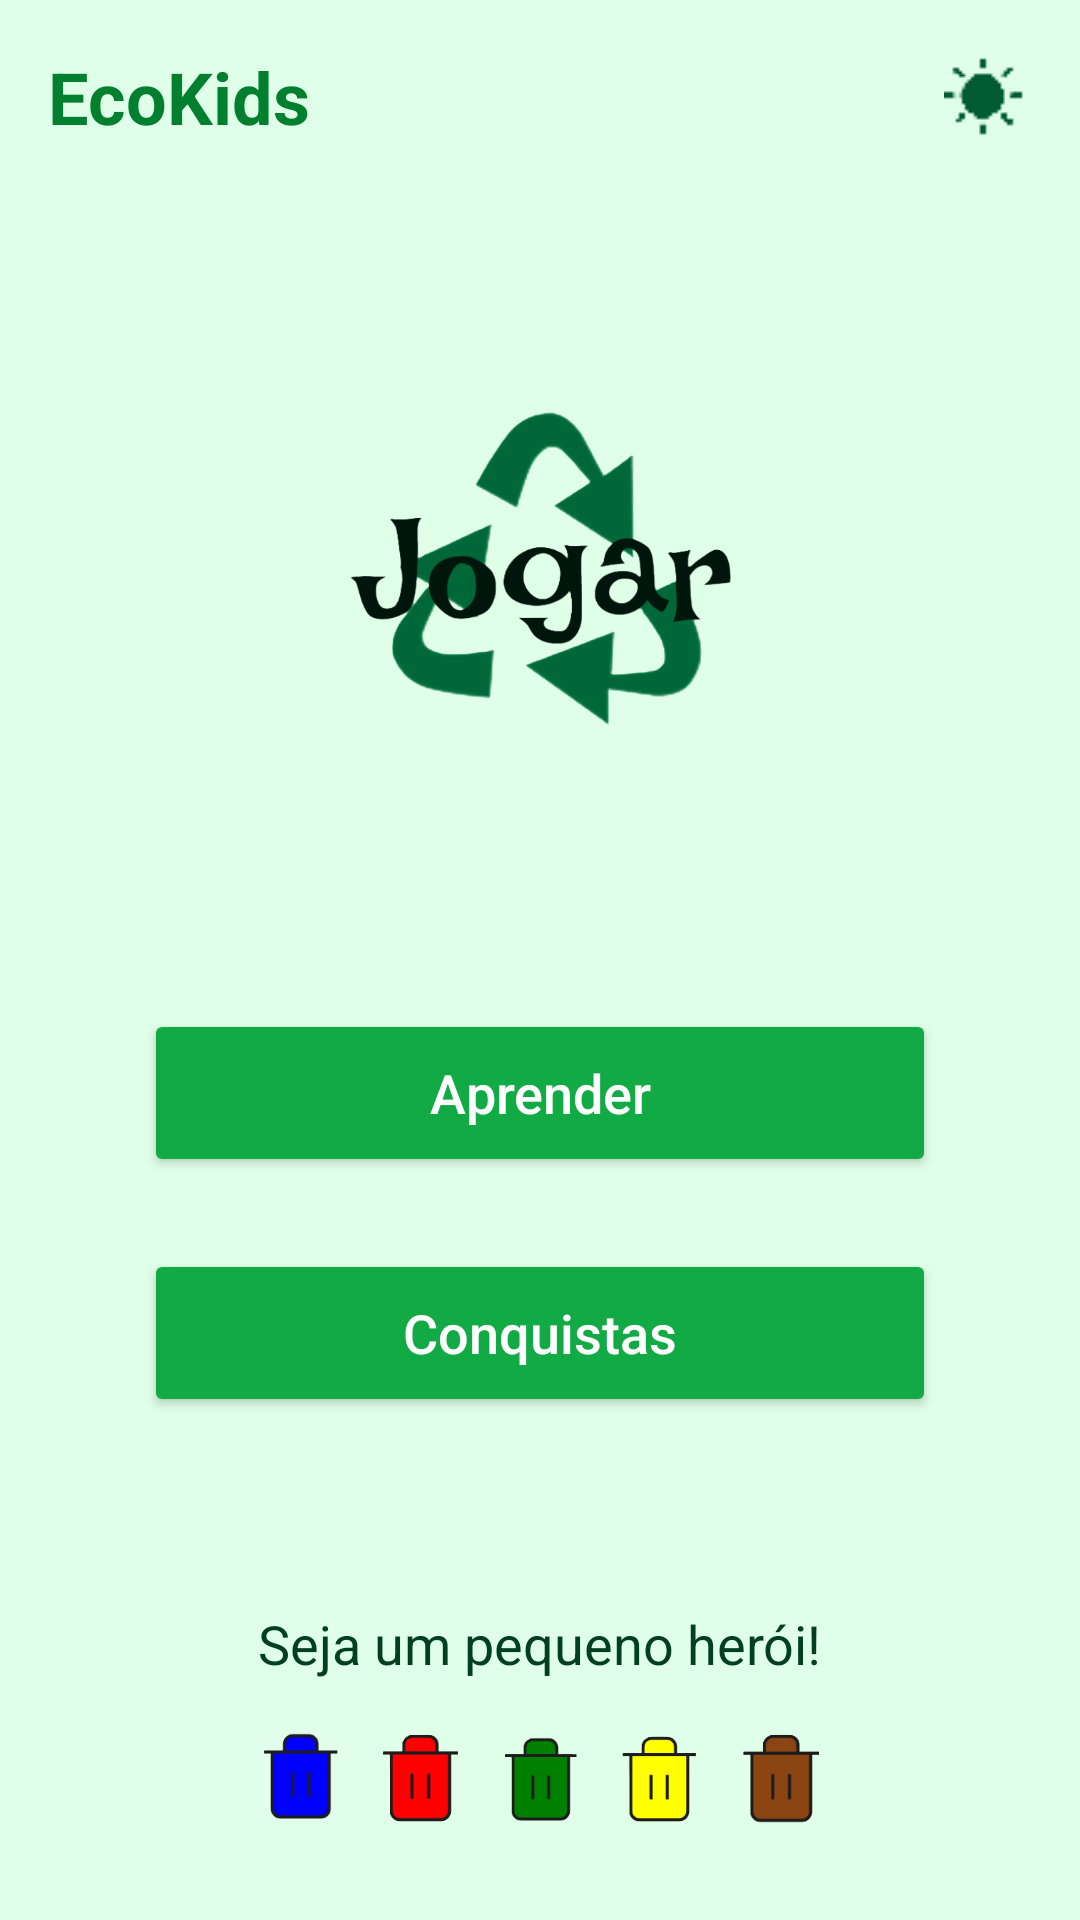

Android layout source for this screen:
<!-- AndroidManifest.xml: application theme Theme.EcoKids_v2 -->
<!-- res/layout/activity_main.xml -->
<?xml version="1.0" encoding="utf-8"?>
<androidx.constraintlayout.widget.ConstraintLayout xmlns:android="http://schemas.android.com/apk/res/android"
    xmlns:app="http://schemas.android.com/apk/res-auto"
    xmlns:tools="http://schemas.android.com/tools"
    android:layout_width="match_parent"
    android:layout_height="match_parent"
    android:background="@color/eco_background">

    
    <LinearLayout
        android:id="@+id/header"
        android:layout_width="0dp"
        android:layout_height="wrap_content"
        android:gravity="center_vertical"
        android:orientation="horizontal"
        android:padding="16dp"
        app:layout_constraintEnd_toEndOf="parent"
        app:layout_constraintStart_toStartOf="parent"
        app:layout_constraintTop_toTopOf="parent">

        <TextView
            android:id="@+id/tvLogo"
            android:layout_width="wrap_content"
            android:layout_height="wrap_content"
            android:text="EcoKids"
            android:textColor="@color/eco_green_dark"
            android:textSize="24sp"
            android:textStyle="bold" />

        <View
            android:layout_width="0dp"
            android:layout_height="0dp"
            android:layout_weight="1" />

        <ImageButton
            android:id="@+id/btnTheme"
            android:layout_width="32dp"
            android:layout_height="32dp"
            android:background="@android:color/transparent"
            android:src="@drawable/light_mode_icon" />
    </LinearLayout>

    
    <LinearLayout
        android:id="@+id/logoPlayContainer"
        android:layout_width="wrap_content"
        android:layout_height="wrap_content"
        android:gravity="center"
        android:orientation="vertical"
        app:layout_constraintBottom_toTopOf="@+id/btnAprender"
        app:layout_constraintEnd_toEndOf="parent"
        app:layout_constraintStart_toStartOf="parent"
        app:layout_constraintTop_toBottomOf="@id/header">

    </LinearLayout>

    

    

    <Button
        android:id="@+id/btnAprender"
        android:layout_width="0dp"
        android:layout_height="56dp"
        android:layout_marginStart="48dp"
        android:layout_marginTop="272dp"
        android:layout_marginEnd="48dp"
        android:backgroundTint="@color/eco_button_green"
        android:text="Aprender"
        android:textAllCaps="false"
        android:textColor="@color/eco_button_text"
        android:textSize="18sp"
        app:layout_constraintEnd_toEndOf="parent"
        app:layout_constraintHorizontal_bias="0.0"
        app:layout_constraintStart_toStartOf="parent"
        app:layout_constraintTop_toBottomOf="@id/logoPlayContainer" />

    <Button
        android:id="@+id/btnConquistas"
        android:layout_width="0dp"
        android:layout_height="56dp"
        android:layout_marginStart="48dp"
        android:layout_marginTop="24dp"
        android:layout_marginEnd="48dp"
        android:backgroundTint="@color/eco_button_green"
        android:text="Conquistas"
        android:textAllCaps="false"
        android:textColor="@color/eco_button_text"
        android:textSize="18sp"
        app:layout_constraintEnd_toEndOf="parent"
        app:layout_constraintHorizontal_bias="0.0"
        app:layout_constraintStart_toStartOf="parent"
        app:layout_constraintTop_toBottomOf="@id/btnAprender" />

    <LinearLayout
        android:id="@+id/footer"
        android:layout_width="0dp"
        android:layout_height="wrap_content"
        android:layout_marginBottom="32dp"
        android:gravity="center"
        android:orientation="vertical"
        app:layout_constraintBottom_toBottomOf="parent"
        app:layout_constraintEnd_toEndOf="parent"
        app:layout_constraintStart_toStartOf="parent">

        <TextView
            android:id="@+id/tvSlogan"
            android:layout_width="wrap_content"
            android:layout_height="wrap_content"
            android:layout_marginBottom="16dp"
            android:text="Seja um pequeno herói!"
            android:textColor="@color/eco_text_dark"
            android:textSize="18sp" />

        <LinearLayout
            android:layout_width="wrap_content"
            android:layout_height="wrap_content"
            android:gravity="center"
            android:orientation="horizontal">

            <ImageView
                android:layout_width="32dp"
                android:layout_height="32dp"
                android:src="@drawable/trash_icon_blue" />

            <ImageView
                android:layout_width="32dp"
                android:layout_height="32dp"
                android:layout_marginStart="8dp"
                android:src="@drawable/trash_icon_red" />

            <ImageView
                android:layout_width="32dp"
                android:layout_height="32dp"
                android:layout_marginStart="8dp"
                android:src="@drawable/trash_icon_green" />

            <ImageView
                android:layout_width="32dp"
                android:layout_height="32dp"
                android:layout_marginStart="8dp"
                android:src="@drawable/trash_icon_yellow" />

            <ImageView
                android:layout_width="32dp"
                android:layout_height="32dp"
                android:layout_marginStart="8dp"
                android:src="@drawable/trash_icon_brown" />
        </LinearLayout>
    </LinearLayout>

    <ImageView
        android:id="@+id/imgRecycle"
        android:layout_width="137dp"
        android:layout_height="131dp"
        android:src="@drawable/jogar"
        android:contentDescription="Iniciar jogo"
        android:clickable="true"
        android:focusable="true"
        app:layout_constraintBottom_toTopOf="@+id/btnAprender"
        app:layout_constraintTop_toBottomOf="@id/header"
        app:layout_constraintStart_toStartOf="parent"
        app:layout_constraintEnd_toEndOf="parent"
        android:layout_marginBottom="24dp" />

    

</androidx.constraintlayout.widget.ConstraintLayout>
<!-- resources referenced by this layout -->
<resources>
  <color name="eco_background">#E0FFE8</color>
  <color name="eco_button_green">#11AA44</color>
  <color name="eco_button_text">#FFFFFF</color>
  <color name="eco_green_dark">#007F2F</color>
  <color name="eco_text_dark">#004020</color>
  <!-- drawable jogar: png bitmap (drawable, 101595 bytes) -->
  <!-- drawable light_mode_icon: png bitmap (drawable, 965 bytes) -->
  <!-- drawable trash_icon_blue: png bitmap (drawable, 1320 bytes) -->
  <!-- drawable trash_icon_brown: png bitmap (drawable, 1945 bytes) -->
  <!-- drawable trash_icon_green: png bitmap (drawable, 2205 bytes) -->
  <!-- drawable trash_icon_red: png bitmap (drawable, 2040 bytes) -->
  <!-- drawable trash_icon_yellow: png bitmap (drawable, 2107 bytes) -->
  <style name="Theme.EcoKids_v2" parent="Base.Theme.EcoKids_v2">
          <item name="colorPrimary">@color/eco_green</item>
          <item name="colorPrimaryVariant">@color/eco_green_dark</item>
          <item name="colorAccent">@color/eco_green</item>
          <item name="android:statusBarColor">@color/eco_green_dark</item>
      </style>
  <style name="Base.Theme.EcoKids_v2" parent="Theme.Material3.DayNight.NoActionBar">
          
          
      </style>
  <color name="eco_green">#11AA44</color>
</resources>
